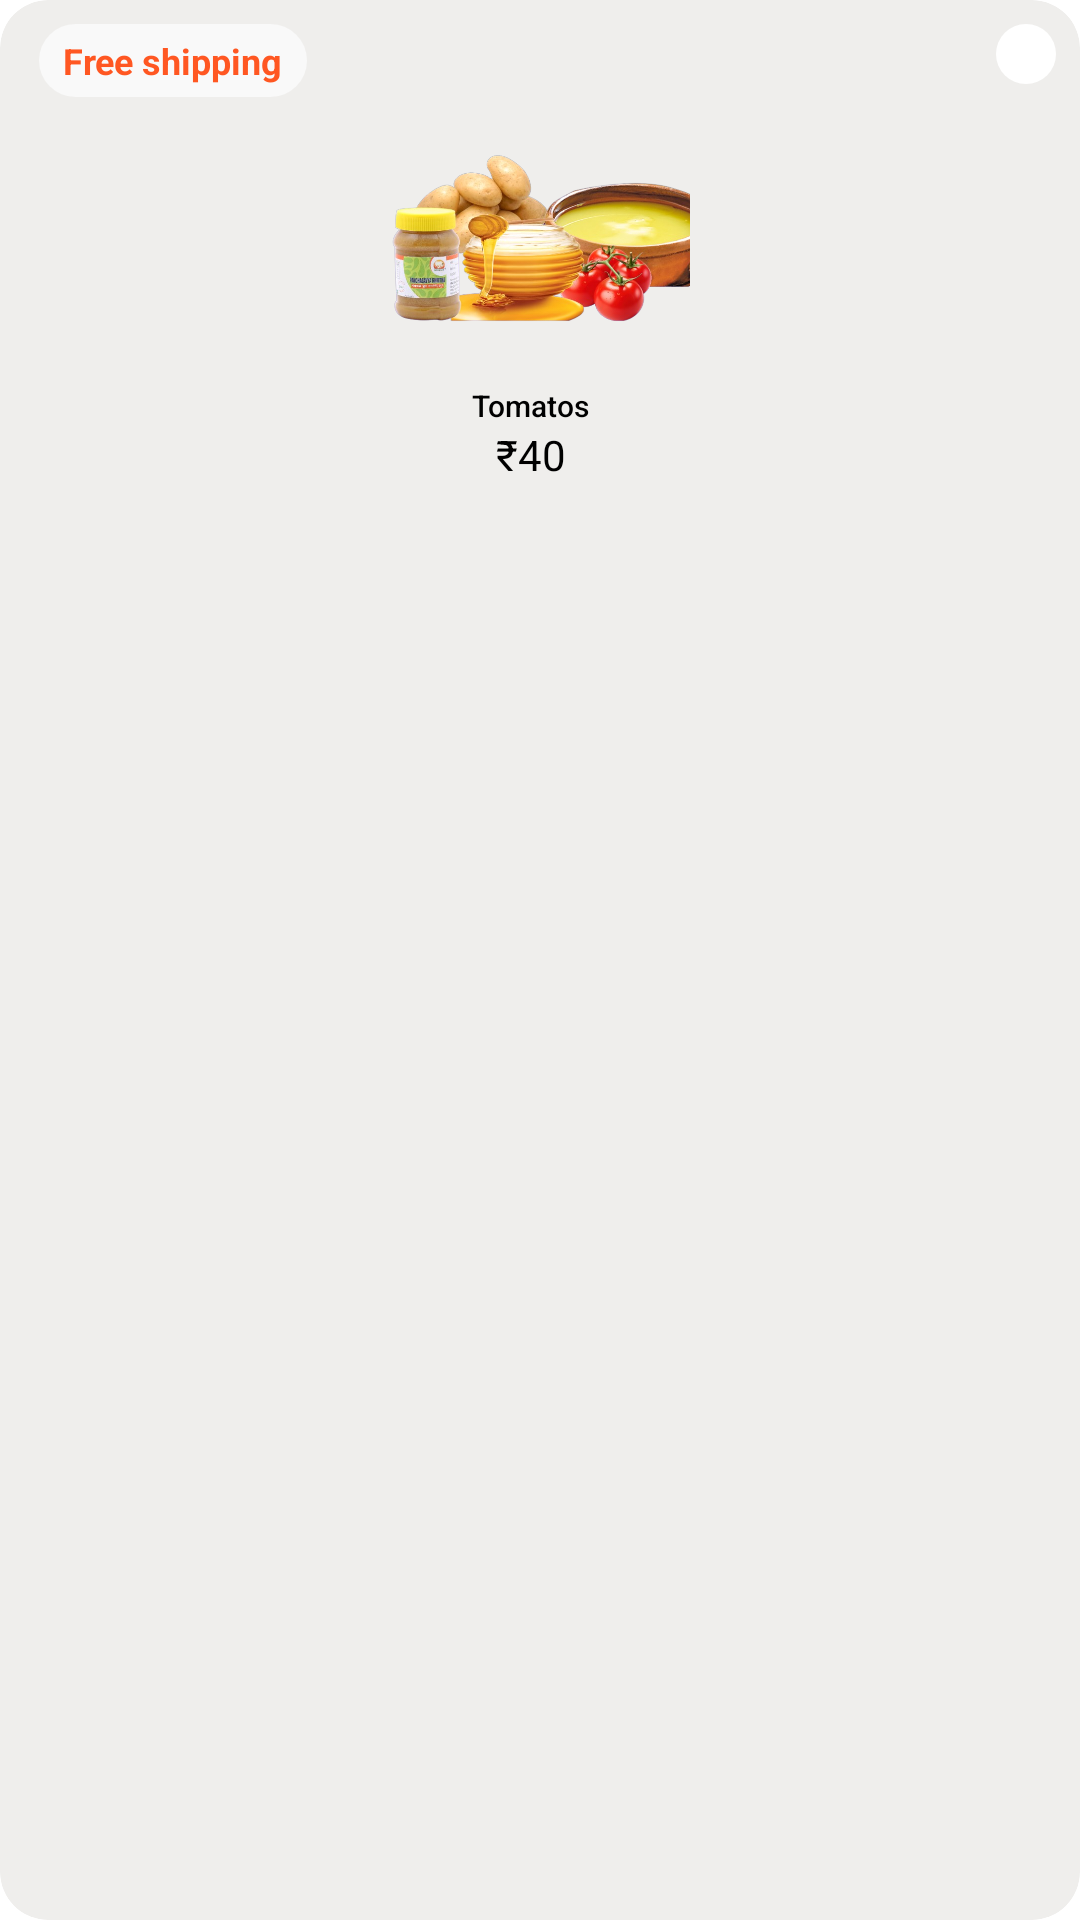

Reconstruct the res/layout file that produces this screen, plus the resources it refers to.
<!-- AndroidManifest.xml: application theme Theme.FarmEase -->
<!-- res/layout/sale_card.xml -->
<?xml version="1.0" encoding="utf-8"?>
<androidx.cardview.widget.CardView
    xmlns:android="http://schemas.android.com/apk/res/android"
    xmlns:app="http://schemas.android.com/apk/res-auto"
    xmlns:tools="http://schemas.android.com/tools"
    android:layout_width="150dp"
    android:layout_height="wrap_content"
    android:layout_margin="8dp"
    app:cardCornerRadius="16dp"
    app:cardElevation="4dp"
    app:cardBackgroundColor="#efeeec"
    android:background="@color/white">

    <androidx.constraintlayout.widget.ConstraintLayout
        android:layout_width="match_parent"
        android:layout_height="wrap_content"
        android:padding="8dp">

        
        <TextView
            android:id="@+id/free_shipping_badge"
            android:layout_width="wrap_content"
            android:layout_height="wrap_content"
            android:background="@drawable/free_shipping_background"
            android:fontFamily="sans-serif"
            android:paddingStart="8dp"
            android:paddingTop="4dp"
            android:paddingEnd="8dp"
            android:paddingBottom="4dp"
            android:text="Free shipping"
            android:textColor="#FF5722"
            android:textSize="12sp"
            android:textStyle="bold"
            app:layout_constraintEnd_toEndOf="parent"
            app:layout_constraintHorizontal_bias="0.02"
            app:layout_constraintStart_toStartOf="parent"
            app:layout_constraintTop_toTopOf="parent" />

        
        <ImageView
            android:id="@+id/product_image"
            android:layout_width="100dp"
            android:layout_height="80dp"
            android:layout_marginTop="8dp"
            android:src="@drawable/startup_banner"
            android:contentDescription="Tomato Image"
            android:scaleType="centerInside"
            app:layout_constraintTop_toBottomOf="@id/free_shipping_badge"
            app:layout_constraintStart_toStartOf="parent"
            app:layout_constraintEnd_toEndOf="parent" />

        
        <TextView
            android:id="@+id/product_name"
            android:layout_width="wrap_content"
            android:layout_height="wrap_content"
            android:layout_marginTop="8dp"
            android:fontFamily="sans-serif-medium"
            android:text="Tomatos"
            android:textColor="@color/black"
            android:textSize="10sp"
            app:layout_constraintEnd_toEndOf="@+id/product_image"
            app:layout_constraintHorizontal_bias="0.45"
            app:layout_constraintStart_toStartOf="@+id/product_image"
            app:layout_constraintTop_toBottomOf="@id/product_image" />

        

        <TextView
            android:id="@+id/textView6"
            android:layout_width="wrap_content"
            android:layout_height="wrap_content"
            android:text="₹40"
            android:textColor="@color/black"
            android:textSize="14dp"
            app:layout_constraintEnd_toEndOf="@+id/product_name"
            app:layout_constraintStart_toStartOf="@+id/product_name"
            app:layout_constraintTop_toBottomOf="@+id/product_name" />

        <androidx.constraintlayout.widget.ConstraintLayout
            android:id="@+id/constraintLayout2"
            android:layout_width="20dp"
            android:layout_height="20dp"
            android:background="@drawable/circle"
            app:layout_constraintEnd_toEndOf="parent"
            app:layout_constraintHorizontal_bias="1.0"
            app:layout_constraintTop_toTopOf="parent">

            <ImageView
                android:id="@+id/cart"
                android:layout_width="10dp"
                android:layout_height="10dp"
                android:src="@drawable/baseline_shopping_cart_24"
                app:layout_constraintBottom_toBottomOf="parent"
                app:layout_constraintEnd_toEndOf="parent"
                app:layout_constraintStart_toStartOf="parent"
                app:layout_constraintTop_toTopOf="parent"
                app:tint="#FF9800" />

        </androidx.constraintlayout.widget.ConstraintLayout>

    </androidx.constraintlayout.widget.ConstraintLayout>
</androidx.cardview.widget.CardView>
<!-- resources referenced by this layout -->
<resources>
  <color name="black">#FF000000</color>
  <color name="white">#FFFFFFFF</color>
  <!-- drawable circle (drawable) -->
  <?xml version="1.0" encoding="utf-8"?>
  <shape xmlns:android="http://schemas.android.com/apk/res/android">
      <solid android:color="@color/white" />
      <corners android:radius="50dp" />
      <size android:width="100dp" android:height="100dp" />
  </shape>
  <!-- drawable free_shipping_background (drawable) -->
  <?xml version="1.0" encoding="utf-8"?>
  <shape xmlns:android="http://schemas.android.com/apk/res/android">
      <solid android:color="#F9F9F9" />
      <corners android:radius="16dp" />
   />
  </shape>
  <!-- drawable startup_banner: png bitmap (drawable, 308876 bytes) -->
  <style name="Theme.FarmEase" parent="Base.Theme.FarmEase" />
  <style name="Base.Theme.FarmEase" parent="Theme.Material3.DayNight.NoActionBar">
          
          <item name="colorPrimary">@color/orange</item>
  
          
      </style>
  <color name="orange">#FFA500</color>
</resources>
